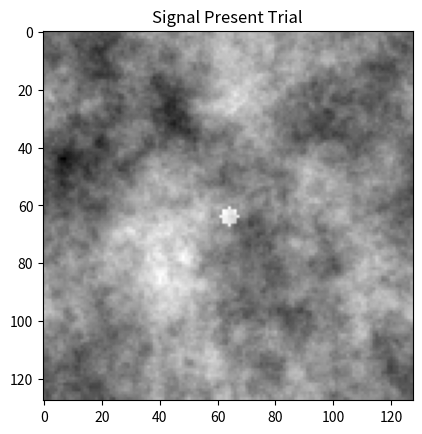
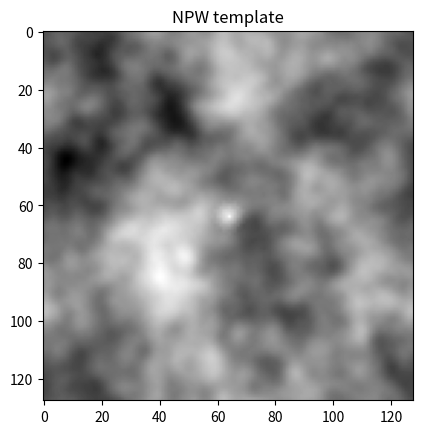
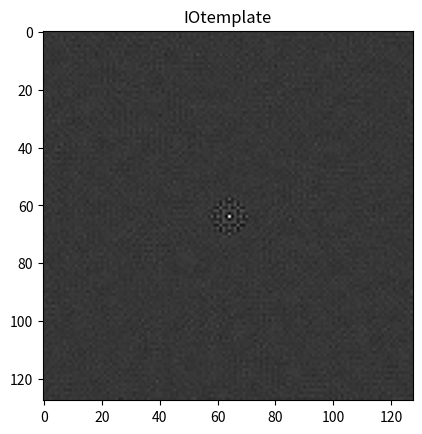

Write Python code to recreate these figures, in order.
#!/usr/bin/env python3
# -*- coding: utf-8 -*-
"""
Created on Tue Jul 14 14:15:53 2020

[redacted]
"""
import numpy as np
import math
import matplotlib.pyplot as plt
import scipy.io as sio
import os

class space:
    def __init__(self, dimensions,):
        '''
        Initialize class. 

        Parameters
        ----------
        dimensions : TYPE, tuple containing 2 (or 3) integers, 
        i.e. len(dimensions) == 2 (or 3).
            DESCRIPTION. (# rows, # columns, optional: # of slices). This 
                          defines the space in which the model observer class
                          will operate in. 

        Returns
        -------
        None.

        '''
        self.dim = dimensions
    
    def __repr__(self,):
        '''
        This method is primaraly used for debugging and for the devloper to 
        see what parameters for the class were fed in to create an instance of 
        this class.

        Returns
        -------
        A string. that represents the syntax used to create this class object.

        '''
        return(f'{self.__class__.__name__}('
               f'{self.dim!r},)')
    
    def twoD_Euclid(self,):
        halfc = math.ceil((self.dim[1] - 1)/2)
        halfr = math.ceil((self.dim[0]- 1)/2)
        cols = np.linspace(-halfc, halfc - 1, self.dim[1])
        rows = np.linspace(halfr, -1*(halfr - 1), self.dim[0])
        x, y = np.meshgrid(cols,rows)
        return(x,y)
    
    def threeD_Euclid(self,):
        halfc = math.ceil((self.dim[1] - 1)/2)
        halfr = math.ceil((self.dim[0]- 1)/2)
        halfs = math.ceil((self.dim[2] -1)/2)
        cols = np.linspace(halfc, -1*(halfc - 1), self.dim[1])
        rows = np.linspace(halfr, -1*(halfr - 1), self.dim[0])
        slices = np.linspace(halfs, -1*(halfs - 1), self.dim[2])
        x, y, z = np.meshgrid(cols, rows, slices)
        return(x, y, z)
    
    def twoD_dist(self,):
        x, y = self.twoD_Euclid()
        return(np.sqrt(x**2 + y**2))
    
    def threeD_dist(self,):
        x, y, z = self.threeD_Euclid()
        return(np.sqrt(x**2 + y**2 + z**2))
    
    def twoD_Freq(self,):
        x, y = self.twoD_Euclid()
        u, v = x/self.dim[1], y/self.dim[0]
        return (u,v)
    
    def threeD_Freq(self,):
        x, y, z = self.threeD_Euclid()
        u, v, s = x/self.dim[1], y/self.dim[0], z/self.dim[2]
        return (u, v, s)
    
    def twoD_radialFreq(self,):
        u,v = self.twoD_Freq()
        return(np.sqrt(u**2 + v**2))
    
    def threeD_radialFreq(self,):
        u, v, s = self.threeD_Freq()
        return(np.sqrt(u**2 + v**2 + s**2))

class nps(space):
    def __init__(self, dimensions, powerLaw):
        super().__init__(dimensions)
        self.p = powerLaw
    
    def normalizeFilter(self,filter_):
        unnorm_filter = np.sqrt(filter_) #unnormailzed filter for NPS
        m_unnorm = unnorm_filter.mean()  #mean of template
        num_pix = 0
        for pix in filter_.shape:
            if num_pix == 0:
                num_pix += pix
            else:
                num_pix *= pix
        var_filter = np.sum(np.abs(unnorm_filter - m_unnorm)**2) / num_pix
        if var_filter == 0:
            return(unnorm_filter)
        else:
            norm_filter = unnorm_filter / np.sqrt(var_filter) #normalize filter 
            return(norm_filter)
        
    def nps2D(self,):
        dist = np.fft.ifftshift(super().twoD_radialFreq()) #shift the DC component to top left corner
        with np.errstate(divide='ignore'): #prevent warning for dividing by zero
            temp = 1/(dist**self.p) #power law filter the spatial frequencies 
        temp[0,0] = temp[0,1] #replace the dc component (inf) with neighboring value
        return(self.normalizeFilter(temp))
    
    def nps3D(self,):
        dist = np.fft.ifftshift(super().threeD_radialFreq())
        with np.errstate(divide='ignore'): #prevent warning for dividing by zero
            temp = 1/(dist**self.p) #power law filter the spatial frequencies 
        temp[0,0,0] = temp[0,1,0] #replace the dc component (inf) with neighboring value  
        return(self.normalizeFilter(temp))

    def loadnps(self, fp, twoD = False):
        nps = sio.loadmat(fp)['S']
        if twoD:
            return (nps.mean(axis = 2))
        else:
            return (nps['S'])
            

class background(nps):
    def __init__(self, dimensions, powerlaw, mu, sigma):
        super().__init__(dimensions, powerlaw)
        self.mu = mu
        self.sigma = sigma 
        self.rc = int(dimensions[0]/2)
        self.cc = int(dimensions[1]/2)
        if len(dimensions) == 3:
            self.nps = self.sigma * super().nps3D()
            self.zc = int(dimensions[2]/2)
            
        elif len(dimensions) == 2:
            self.nps = self.sigma * super().nps2D()
        else:
            raise ValueError('Only 2D or 3D images are accepted.') 
    
    def noise2D(self,):
        '''
        Generate a background image of uniform gray levels with noise added on
        top of it. The noise can be white noise or filtered depending on the
        value of self.p.

        Returns
        -------
        TYPE, 2D Numpy array
            DESCRIPTION. Correlated or white noise added to a uniform 
            background template.
            
        '''
        IID_noise = np.random.normal(0, 1, self.dim)
        Fnoise = np.fft.fft2(IID_noise) #noise in fourier domain
        filterNoise = np.multiply(Fnoise, self.nps)
        spatialNoise = np.fft.ifft2(filterNoise).real + self.mu
        return(spatialNoise)
        
    def noise3D(self,):
        '''
        Generate a background image of uniform gray levels with noise added on
        top of it. The noise can be white noise or filtered depending on the
        value of self.p.

        Returns
        -------
        TYPE, 3D Numpy array
            DESCRIPTION. Correlated or white noise added to a uniform 
            background template.
            
        '''
        IID_noise = np.random.normal(0, 1, self.dim)
        Fnoise = np.fft.fftn(IID_noise) #noise in fourier domain
        filterNoise = np.multiply(Fnoise, self.nps)
        spatialNoise = np.fft.ifftn(filterNoise).real + self.mu
        return(spatialNoise)
    
    def loadNoise(self, filepath):
        return(sio.loadmat(filepath))
        pass

class signal(space):
    def __init__(self, dimensions, signalRadius = 3, signalContrast = 1,
                 sigma = 10):
        super().__init__(dimensions)
        self.sr = signalRadius
        self.sc = signalContrast
        self.sig = sigma
    
    def signalSpace(self):
        emptyTemplate = np.zeros(self.dim)
        if len (self.dim) == 2:
            distanceField = super().twoD_dist()
        elif len(self.dim) == 3:
            distanceField = super().threeD_dist()
            
        return(emptyTemplate, distanceField)
    
    def calc(self,):
        signal_template, dist = self.signalSpace()
        condition = dist <= self.sr
        signal_template[condition] += self.sc
        return (signal_template)
    
    def mass(self,):
        signal_template, dist = self.signalSpace()
        temp_template = np.exp(-(dist**2/(2*self.sig**2))**len(self.dim))
        condition = temp_template > 1e-7 
        signal_template[condition] += temp_template[condition]
        return(self.sc * signal_template)
    
class trial:
    def __init__(self, dimensions,):
        assert (len(dimensions) == 2 ) or (len(dimensions) == 3) #check for
                                                                 #user bugs
        self.dim = dimensions
        self.rc = int(dimensions[0]/2)
        self.cc = int(dimensions[1]/2)
        if len(dimensions) == 3:
            self.sc = int(dimensions[2]/2)
        
    def addSignal2D(self, im, sig, row, col,):
        '''
        Add the signal profile to a background template with additive noise.

        Parameters
        ----------
        row : TYPE, optional
            DESCRIPTION. The default is None. See row parameter description in 
            "diskInBounds" method.
        col : TYPE, optional
            DESCRIPTION. The default is None. See col parameter description in 
            "diskInBounds" method.

        Returns
        -------
        TYPE, 2D Numpy array
            DESCRIPTION. This is a signal present trial, i.e. additive signal
            embedded in filtered white noise. 
            
        '''

        max_r = self.dim[0] - 1
        max_c = self.dim[1] - 1
        t, t_ = row - self.rc, 0
        b, b_ = row + self.rc, self.dim[0]
        l, l_ = col - self.cc, 0
        r, r_ = col + self.cc, self.dim[1]
        
        if l < 0:
            l = 0
            l_ = self.cc - col
        if r > max_c:
            r = max_c
            r_ = max_c - col + self.cc 
        if t < 0:
            t = 0
            t_ = self.rc - row
        if b > max_r:
            b = max_r
            b_ = max_r - row + self.rc
                
        im[t:b, l:r] += sig[t_:b_, l_:r_]
        
        return(im,(row,col))
    
    def addSignal3D(self, im, sig, row, col, slc):
        '''
        Add the signal profile to a background template with additive noise.

        Parameters
        ----------
        row : TYPE, int
            DESCRIPTION. The row index at which the center of the signal 
            appears.
        col : TYPE, int
            DESCRIPTION. The column index at which the center of the signal 
            appears.
        slc : Type, int
            DESCRIPTION. The slice (z) index at which the center of the signal 
            appears.

        Returns
        -------
        TYPE, 3D Numpy array
            DESCRIPTION. This is a signal present trial, i.e. additive signal
            embedded in filtered white noise. 
        
        '''

        max_r = self.dim[0] - 1
        max_c = self.dim[1] - 1
        max_s = self.dim[2] - 1
        t, t_ = row - self.rc, 0
        b, b_ = row + self.rc, self.dim[0]
        l, l_ = col - self.cc, 0
        r, r_ = col + self.cc, self.dim[1]
        u, u_ = slc - self.sc, 0
        d, d_ = slc + self.sc, self.dim[2]
        
        if l < 0:
            l = 0
            l_ = self.cc - col
        if r > max_c:
            r = max_c
            r_ = max_c - col + self.cc 
        if t < 0:
            t = 0
            t_ = self.rc - row
        if b > max_r:
            b = max_r
            b_ = max_r - row + self.rc
        if u < 0:
            u = 0
            u_ = self.sc - slc
        if d > max_s:
            d = max_s
            d_ = max_s - slc + self.sc
                
        im[t:b, l:r, u:d] += sig[t_:b_, l_:r_, u_:d_]
        return(im,(row,col,slc))
    
if __name__ == "__main__":  
    #Example code
    
    #2D example
    dim = (128,128)
    f = 2.8
    mu = 128
    sigma = 30
    contrast = 83
    sigRadius = 3

    location = (int(dim[0]/2),int(dim[1]/2))
    
    
    bckg = background(dim, f, mu, sigma)
    sig = signal(dim, signalRadius = sigRadius, signalContrast = contrast)
    signal = sig.calc()
    tr = trial(dim)
    sigPres = tr.addSignal2D(bckg.noise2D(), signal, *location)
    
    
    #Plot the trial
    plt.figure()
    plt.title("Signal Present Trial")
    plt.imshow(sigPres[0][:,:], cmap = 'gray')
    
    ###NPW model observer
    trial_f = np.fft.fft2(sigPres[0][:,:])
    signal_f = np.fft.fft2(np.fft.fftshift(signal))
    npw = np.fft.ifft2(trial_f * signal_f).real
    plt.figure()
    plt.title("NPW template")
    plt.imshow(npw[:,:],cmap = 'gray')
    
    
    ###Ideal Observer 
    w_f = np.divide(signal_f,bckg.nps2D()**2)
    io = np.fft.ifft2(w_f * trial_f).real
    plt.figure()
    plt.title("IOtemplate")
    plt.imshow(io[:,:], cmap = 'gray')
    
    #3D example
# =============================================================================
#     dim = (128,128,10)
#     f = 2.8
#     mu = 128
#     sigma = 30
#     contrast = 150
#     sigRadius = 3
# 
#     location = (int(dim[0]/2),int(dim[1]/2),int(dim[2]/2))
#     
#     
#     bckg = background(dim, f, mu, sigma)
#     sig = signal(dim, signalRadius = sigRadius, signalContrast = contrast)
#     signal = sig.calc()
#     tr = trial(dim)
#     sigPres = tr.addSignal3D(bckg.noise3D(), signal, *location)
#     
#     
#     ###NPW model observer
#     plt.figure()
#     plt.imshow(sigPres[0][:,:,int(dim[2]/2)], cmap = 'gray')
#     trial_f = np.fft.fftn(sigPres[0][:,:,:])
#     signal_f = np.fft.fftn(np.fft.fftshift(signal))
#     npw = np.fft.ifftn(trial_f * signal_f).real
#     plt.figure()
#     plt.title("NPW template")
#     plt.imshow(npw[:,:,int(dim[2]/2)],cmap = 'gray')
#     
#     
#     ###Ideal Observer 
#     w_f = np.divide(signal_f,bckg.nps3D()**2)
#     io = np.fft.ifftn(w_f * trial_f).real
#     plt.figure()
#     plt.imshow(io[:,:,int(dim[2]/2)], cmap = 'gray')
# =============================================================================


# =============================================================================
# if len(dim) == 2:
#     plt.close('all')
#     plt.figure()
#     plt.imshow(sigPres[0], cmap = 'gray')
# 
# else:
#     for i in range(location[2]-10, location[2] + 10):
#         plt.figure()
#         plt.imshow(sigPres[0][:,:,i],cmap = "gray")
# 
# =============================================================================
